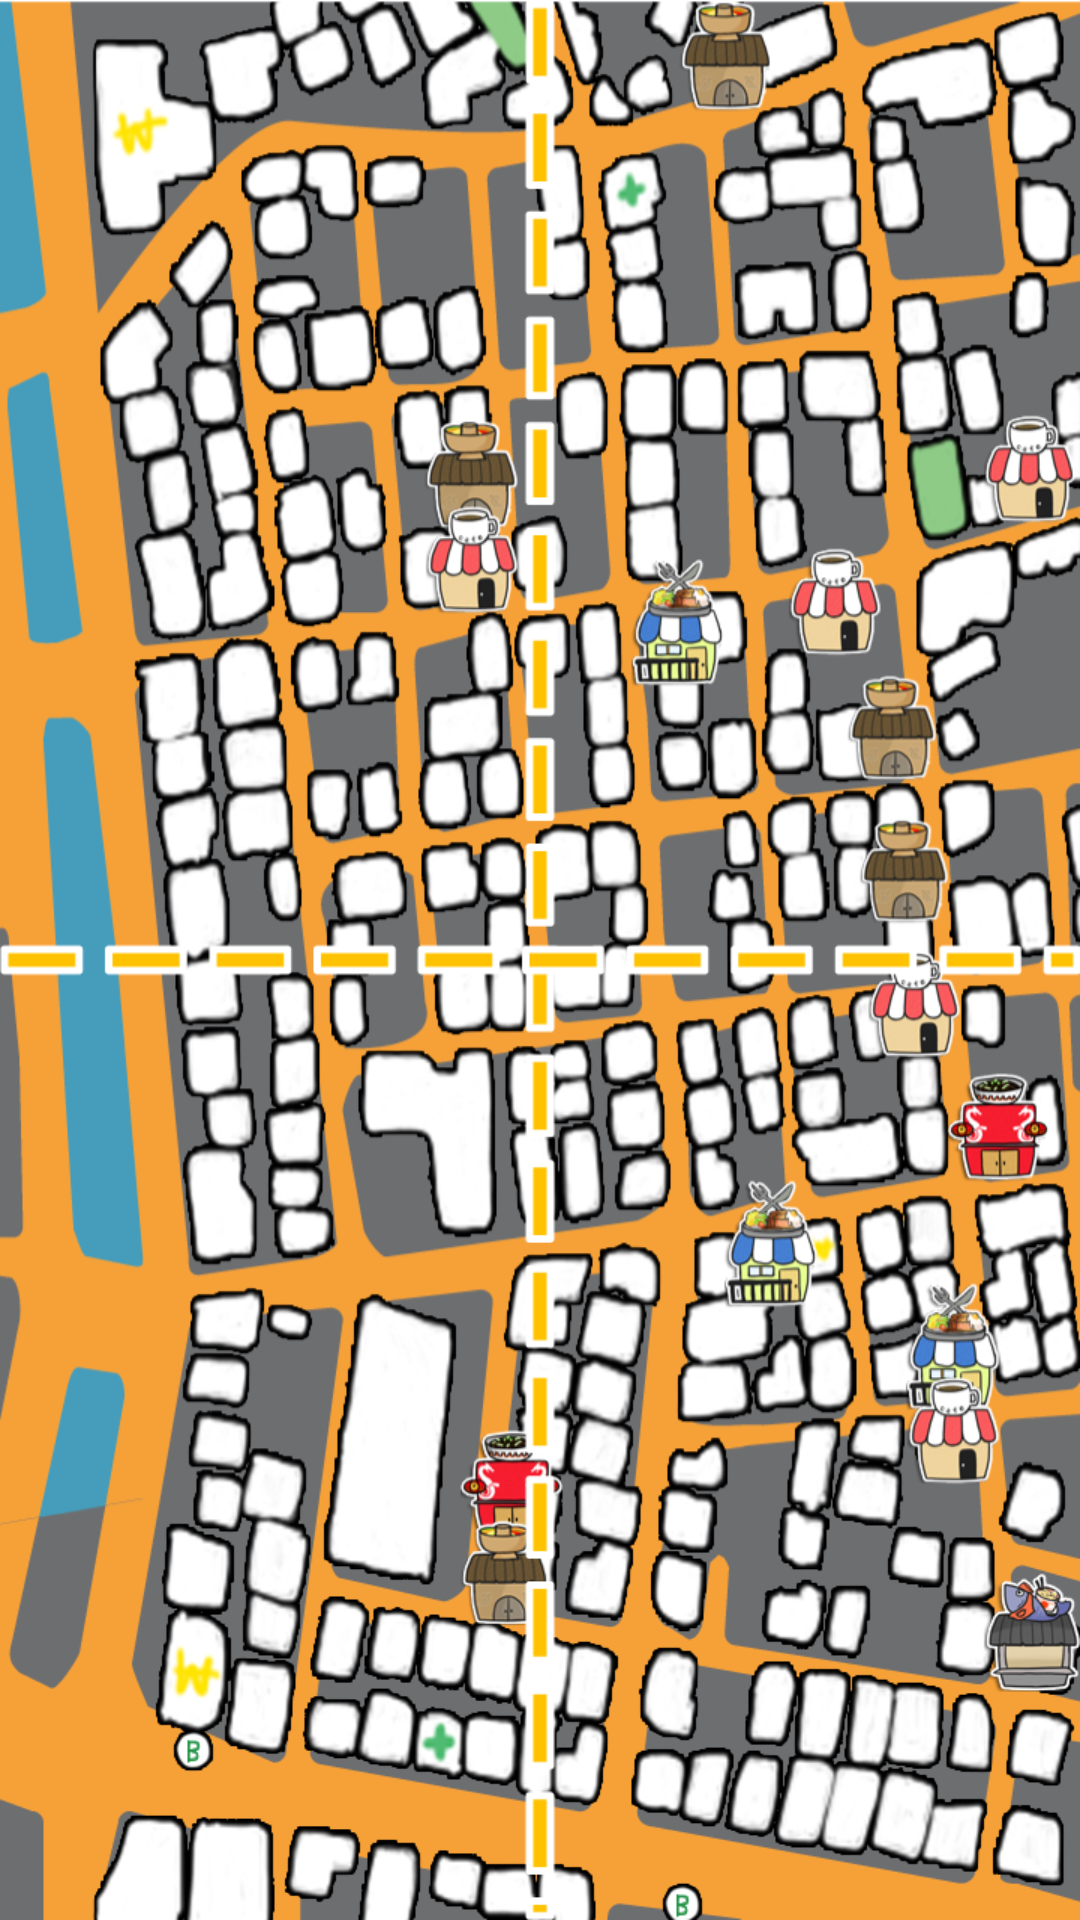

This screen was rendered from an Android layout file. Write that file and the resources it references.
<!-- AndroidManifest.xml: activity theme android:Theme.Light.NoTitleBar -->
<!-- res/layout/activity_map.xml -->
<?xml version="1.0" encoding="utf-8"?>
<LinearLayout
  xmlns:android="http://schemas.android.com/apk/res/android"
  android:orientation="vertical"
  android:layout_width="match_parent"
  android:layout_height="match_parent"
  android:background="@drawable/map_all">
	
	
	<FrameLayout 
	    android:layout_width="match_parent"
	    android:layout_height="match_parent" >
	
	    <LinearLayout
	        android:layout_width="match_parent"
	        android:layout_height="match_parent"
	        android:orientation="vertical"
	        android:weightSum="2" >
	
	        <LinearLayout
	            android:layout_width="match_parent"
	            android:layout_height="match_parent"
	            android:layout_weight="1"
	            android:orientation="horizontal" >
	
	            <ImageView
	                android:id="@+id/map_1"
	                android:layout_width="wrap_content"
	                android:layout_height="match_parent"
	                android:adjustViewBounds="true"
	                android:alpha="0.5"
	                android:layout_weight="1" />
	
	            <ImageView
	                android:id="@+id/map_2"
	                android:layout_width="wrap_content"
	                android:layout_height="match_parent"
	                android:adjustViewBounds="true"
	                android:alpha="0.5"
	                 android:layout_weight="1" />
	        </LinearLayout>
	
	        <LinearLayout
	            android:layout_width="match_parent"
	            android:layout_height="match_parent"
	            android:layout_weight="1"
	            android:orientation="horizontal" >
	
	            <ImageView
	                android:id="@+id/map_3"
	                android:layout_width="wrap_content"
	                android:layout_height="match_parent"
	                android:adjustViewBounds="true"
	                android:alpha="0.5"
	                android:layout_weight="1" />
	
	            <ImageView
	                android:id="@+id/map_4"
	                android:layout_width="wrap_content"
	                android:layout_height="match_parent"
	                android:adjustViewBounds="true"
	                android:alpha="0.5"
	                android:layout_weight="1" />
	        </LinearLayout>
	    </LinearLayout>
	</FrameLayout>
	
</LinearLayout>
<!-- resources referenced by this layout -->
<resources>
  <!-- drawable map_all: png bitmap (drawable-hdpi, 569680 bytes) -->
</resources>
